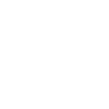
t = 0.00 s
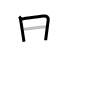
t = 2.25 s
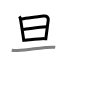
t = 4.50 s
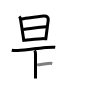
t = 6.50 s
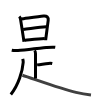
t = 8.75 s
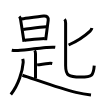
t = 11.00 s

The animated SVG that drew these frames (rendered in a browser with its animation timeline set to each time). Animation: 11 SMIL elements (animate=11); one cycle of 11.00 s.

<svg width="109px" height="109px" viewBox="0 0 px 109px" xmlns="http://www.w3.org/2000/svg" xmlns:xlink="http://www.w3.org/1999/xlink" xml:space="preserve" version="1.1"  baseProfile="full">
<path d="M19.27,16.54c0.78,0.78,1.04,1.72,1.24,2.77c0.32,1.69,1.52,9.5,2.44,15.55c0.47,3.12,0.87,5.78,1.04,6.89" style="fill:none;stroke:black;stroke-width:3;opacity:0">
  <animate attributeType="CSS" attributeName="opacity" from="0" to="1" begin="0s" dur="1s" repeatCount="Indefinite" fill="freeze" />
</path>
<path d="M21.12,18.89c3.01-0.33,16.74-2.35,22.51-2.93c3.19-0.32,4.95,1.28,4.56,4.42c-0.38,3.06-1.05,8.13-1.6,12.38c-0.51,3.92-0.93,7.12-0.93,7.38" style="fill:none;stroke:black;stroke-width:3;opacity:0">
  <animate attributeType="CSS" attributeName="opacity" from="0" to="1" begin="1s" dur="1s" repeatCount="Indefinite" fill="freeze" />
</path>
<path d="M23.15,29.48c6.47-0.73,16.6-2.35,22.97-2.69" style="fill:none;stroke:black;stroke-width:3;opacity:0">
  <animate attributeType="CSS" attributeName="opacity" from="0" to="1" begin="2s" dur="1s" repeatCount="Indefinite" fill="freeze" />
</path>
<path d="M24.84,40.16c6.78-0.66,12.78-1.39,19.95-1.78" style="fill:none;stroke:black;stroke-width:3;opacity:0">
  <animate attributeType="CSS" attributeName="opacity" from="0" to="1" begin="3s" dur="1s" repeatCount="Indefinite" fill="freeze" />
</path>
<path d="M11.75,50.2c2.83,0.59,5.67,0.48,8.53,0.11c9.97-1.31,17.6-1.93,25.97-2.78c3.03-0.31,5.99-0.67,9-0.23" style="fill:none;stroke:black;stroke-width:3;opacity:0">
  <animate attributeType="CSS" attributeName="opacity" from="0" to="1" begin="4s" dur="1s" repeatCount="Indefinite" fill="freeze" />
</path>
<path d="M34.5,50.5c0.88,0.88,1,1.75,1,3.25c0,2.5,0,18.12,0,24.75" style="fill:none;stroke:black;stroke-width:3;opacity:0">
  <animate attributeType="CSS" attributeName="opacity" from="0" to="1" begin="5s" dur="1s" repeatCount="Indefinite" fill="freeze" />
</path>
<path d="M37.12,64.88c4.44-0.52,7.5-1.12,11.38-1.49c1.77-0.17,2.85-0.07,3.74,0.12" style="fill:none;stroke:black;stroke-width:3;opacity:0">
  <animate attributeType="CSS" attributeName="opacity" from="0" to="1" begin="6s" dur="1s" repeatCount="Indefinite" fill="freeze" />
</path>
<path d="M22.74,58.89c0.24,1.11,0.56,2.19,0.46,3.41C22.5,71,18.62,85,10.81,94.47" style="fill:none;stroke:black;stroke-width:3;opacity:0">
  <animate attributeType="CSS" attributeName="opacity" from="0" to="1" begin="7s" dur="1s" repeatCount="Indefinite" fill="freeze" />
</path>
<path d="M22.38,75.25c9.72,2.98,37.67,13.24,53.6,17.11C80.94,93.49,85.95,94.37,91,95" style="fill:none;stroke:black;stroke-width:3;opacity:0">
  <animate attributeType="CSS" attributeName="opacity" from="0" to="1" begin="8s" dur="1s" repeatCount="Indefinite" fill="freeze" />
</path>
<path d="M91.88,27.97c-0.25,1.28-0.85,2.28-1.78,3.14C86,34.88,80,40,68.62,45" style="fill:none;stroke:black;stroke-width:3;opacity:0">
  <animate attributeType="CSS" attributeName="opacity" from="0" to="1" begin="9s" dur="1s" repeatCount="Indefinite" fill="freeze" />
</path>
<path d="M64.53,19.28c0.97,0.97,1.09,2.12,1.09,3.6c0,1.17,0,38.88,0,42.5c0,9.96,2.79,11.66,14.96,11.66c11.67,0,12.91-1.46,13.67-11.31" style="fill:none;stroke:black;stroke-width:3;opacity:0">
  <animate attributeType="CSS" attributeName="opacity" from="0" to="1" begin="10s" dur="1s" repeatCount="Indefinite" fill="freeze" />
</path>
</svg>
